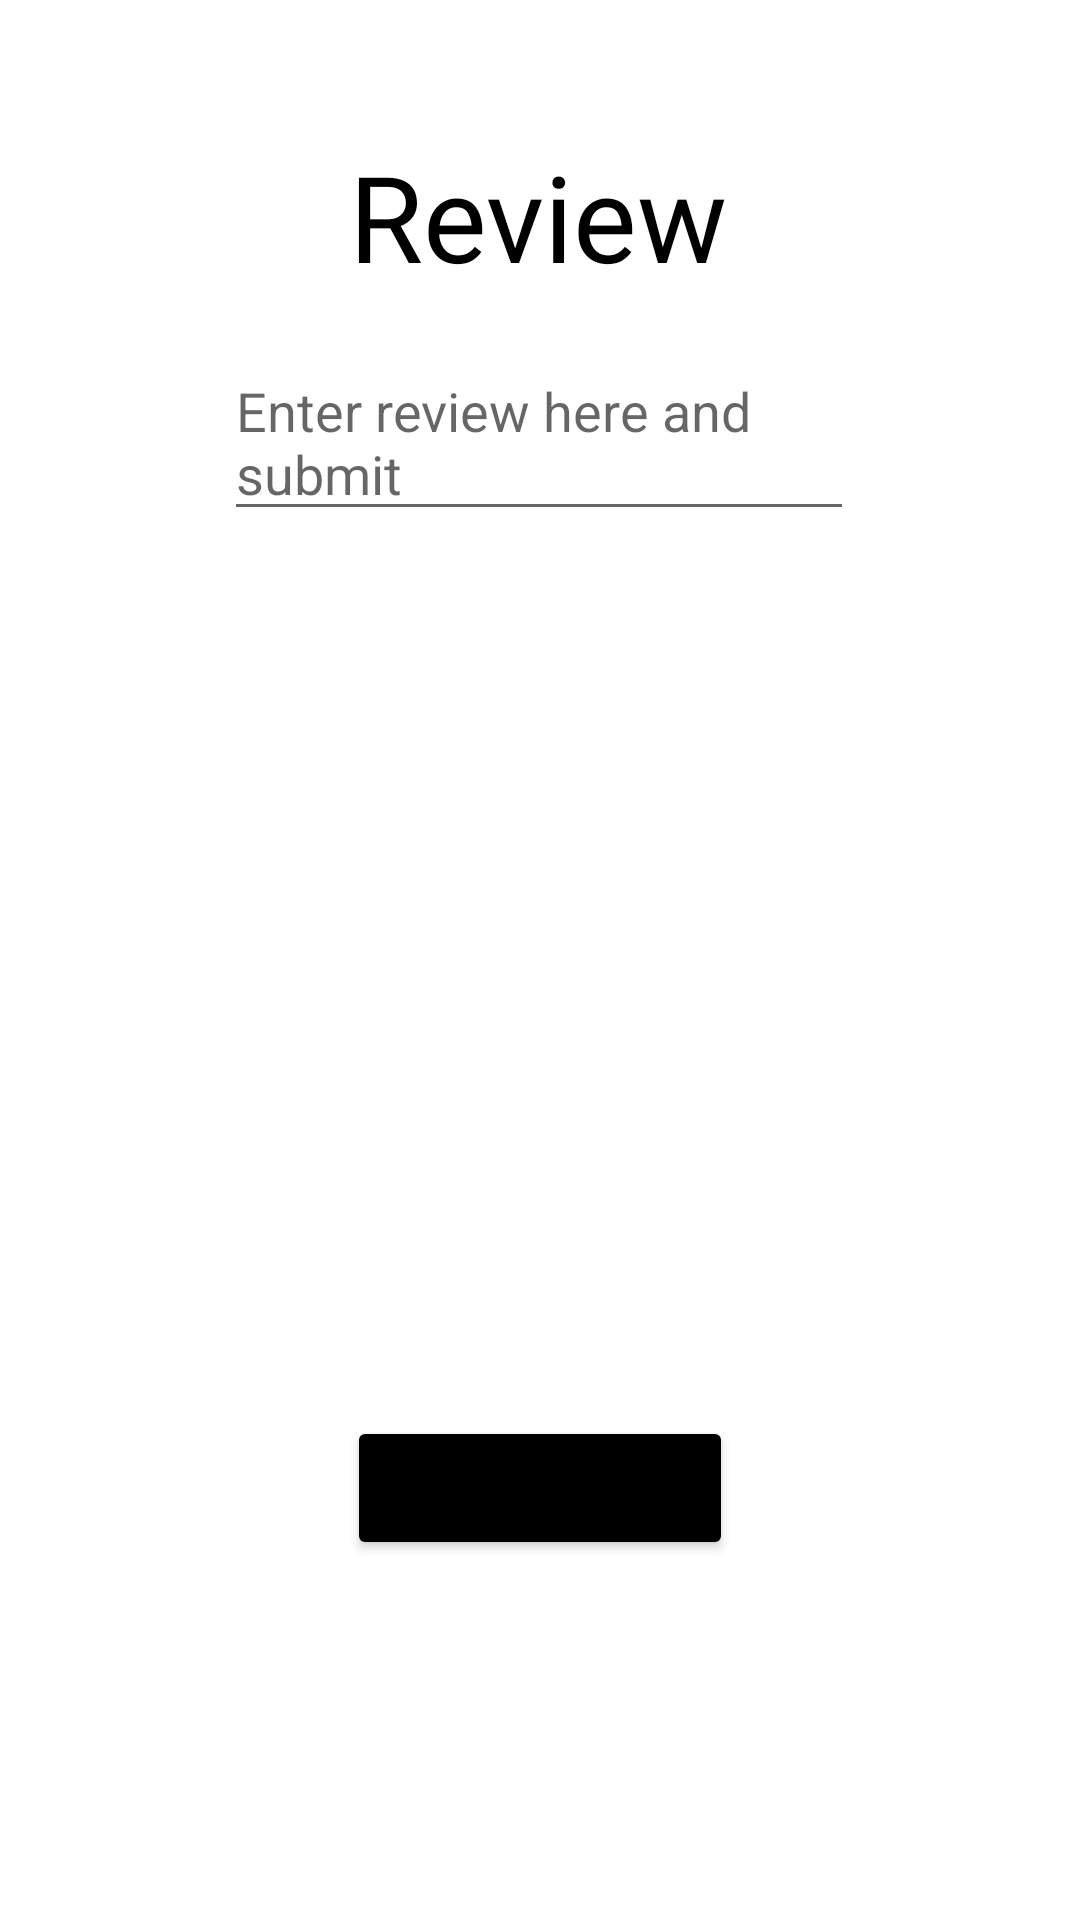

This screen was rendered from an Android layout file. Write that file and the resources it references.
<!-- AndroidManifest.xml: application theme Theme.CompSciLibrary -->
<!-- res/layout/activity_review_page.xml -->
<?xml version="1.0" encoding="utf-8"?>
<androidx.constraintlayout.widget.ConstraintLayout xmlns:android="http://schemas.android.com/apk/res/android"
    xmlns:app="http://schemas.android.com/apk/res-auto"
    xmlns:tools="http://schemas.android.com/tools"
    android:layout_width="match_parent"
    android:layout_height="match_parent"
    tools:context=".ReviewPage">

    <TextView
        android:id="@+id/review_page_title"
        android:layout_width="wrap_content"
        android:layout_height="wrap_content"
        android:fontFamily="@font/alegreya"
        android:text="@string/review_text_title"
        android:textAlignment="center"
        android:textColor="#000000"
        android:textSize="40sp"
        app:layout_constraintBottom_toBottomOf="parent"
        app:layout_constraintEnd_toEndOf="parent"
        app:layout_constraintHorizontal_bias="0.498"
        app:layout_constraintStart_toStartOf="parent"
        app:layout_constraintTop_toTopOf="parent"
        app:layout_constraintVertical_bias="0.077" />

    <EditText
        android:id="@+id/reviewContentEditText"
        android:layout_width="wrap_content"
        android:layout_height="wrap_content"
        android:layout_marginTop="16dp"
        android:autofillHints=""
        android:ems="10"
        android:gravity="start|top"
        android:hint="Enter review here and submit"
        android:inputType="textMultiLine"
        app:layout_constraintEnd_toEndOf="parent"
        app:layout_constraintHorizontal_bias="0.497"
        app:layout_constraintStart_toStartOf="parent"
        app:layout_constraintTop_toBottomOf="@+id/review_page_title" />

    <Button
        android:id="@+id/submit_review_button"
        android:layout_width="wrap_content"
        android:layout_height="wrap_content"
        android:layout_marginBottom="120dp"
        android:text="@string/submit_review_button_text"
        app:backgroundTint="#000000"
        app:layout_constraintBottom_toBottomOf="parent"
        app:layout_constraintEnd_toEndOf="parent"
        app:layout_constraintStart_toStartOf="parent"
        app:layout_constraintTop_toBottomOf="@+id/reviewContentEditText"
        app:layout_constraintVertical_bias="1.0" />

</androidx.constraintlayout.widget.ConstraintLayout>
<!-- resources referenced by this layout -->
<resources>
  <string name="review_text_title">Review</string>
  <string name="submit_review_button_text">Submit review</string>
  <style name="Theme.CompSciLibrary" parent="Theme.MaterialComponents.DayNight.NoActionBar">
          
          <item name="colorPrimary">@color/purple_500</item>
          <item name="colorPrimaryVariant">@color/purple_700</item>
          <item name="colorOnPrimary">@color/white</item>
          
          <item name="colorSecondary">@color/teal_200</item>
          <item name="colorSecondaryVariant">@color/teal_700</item>
          <item name="colorOnSecondary">@color/black</item>
          
          <item name="android:statusBarColor" tools:targetApi="l">?attr/colorOnSecondary</item>
          
      </style>
  <!-- not gathered from this repository: default colours our renderer supplied (Android Studio template values) -->
  <color name="purple_500">#FF6200EE</color>
  <color name="purple_700">#FF3700B3</color>
  <color name="teal_200">#FF03DAC5</color>
  <color name="teal_700">#FF018786</color>
  <color name="black">#FF000000</color>
  <color name="white">#FFFFFFFF</color>
</resources>
